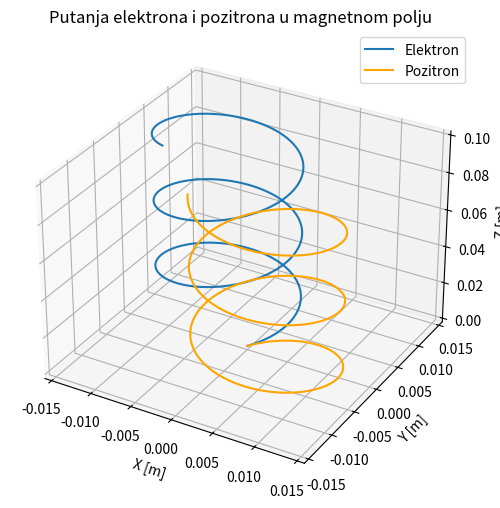

Here is the Python script that generated this plot:
import numpy as np
import matplotlib.pyplot as plt

# Konstantne
q_electron = -1.602e-19  # Naboj elektrona (Coulombi)
q_positron = 1.602e-19   # Naboj pozitrona (Coulombi)
m = 9.109e-31            # Masa elektrona/pozitrona (kg)
B = np.array([0, 0, 1e-3])  # Magnetno polje [T] (Tesla)

# Početne brzine (m/s)
v0 = np.array([1e6, 1e6, 1e6])

# Početna pozicija (m)
r0 = np.array([0, 0, 0])

# Vrijeme
dt = 1e-11  # Korak integracije (s)
t_max = 1e-7  # Maksimalno vrijeme (s)
t = np.arange(0, t_max, dt)  # Vremenski niz od 0 do t_max s korakom dt

# Funkcija za računanje Lorentzove sile
def lorentz_force(q, v, B):
    return q * np.cross(v, B)  # F = q * (v x B)

# Funkcija za simulaciju gibanja čestice
def simulate_particle(q, v0, r0, t, B):
    r = np.zeros((len(t), 3))  # Inicijalizacija pozicija
    v = np.zeros((len(t), 3))  # Inicijalizacija brzina
    r[0] = r0  # Postavljanje početne pozicije
    v[0] = v0  # Postavljanje početne brzine

    for i in range(1, len(t)):
        F = lorentz_force(q, v[i-1], B)  # Izračun Lorentzove sile
        v[i] = v[i-1] + (F / m) * dt  # Ažuriranje brzine (Eulerova metoda)
        r[i] = r[i-1] + v[i-1] * dt  # Ažuriranje pozicije (Eulerova metoda)

    return r, v  # Vraćanje pozicija i brzina

# Simulacija za elektron
r_electron, v_electron = simulate_particle(q_electron, v0, r0, t, B)

# Simulacija za pozitron
r_positron, v_positron = simulate_particle(q_positron, v0, r0, t, B)

# Plotanje putanja
fig = plt.figure(figsize=(12, 6))  # Kreiranje figure

# Preklopljene putanje elektrona i pozitrona
ax = fig.add_subplot(111, projection='3d')
ax.plot(r_electron[:, 0], r_electron[:, 1], r_electron[:, 2], label='Elektron')  # Plotanje putanje elektrona
ax.plot(r_positron[:, 0], r_positron[:, 1], r_positron[:, 2], color='orange', label='Pozitron')  # Plotanje putanje pozitrona

# Postavljanje naslova i oznaka osi
ax.set_title('Putanja elektrona i pozitrona u magnetnom polju')
ax.set_xlabel('X [m]')
ax.set_ylabel('Y [m]')
ax.set_zlabel('Z [m]')
ax.legend()  # Prikaz legende

plt.show()  # Prikaz grafa
